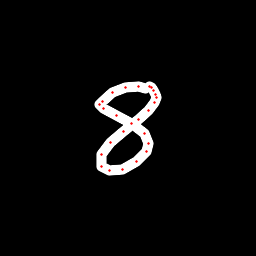

Values plotted in this chart, from the file beside it:
x, y, hover, eod
145.2, 88.59, 0.0, 0.0
138.2, 86, 0.0, 0.0
125.5, 87.71, 0.0, 0.0
112.7, 92.92, 0.0, 0.0
102.7, 101, 0.0, 0.0
99.97, 104.6, 0.0, 0.0
103.3, 108.7, 0.0, 0.0
116.4, 115.9, 0.0, 0.0
131.8, 124, 0.0, 0.0
144.3, 133.9, 0.0, 0.0
148.7, 143.2, 0.0, 0.0
146.2, 151.7, 0.0, 0.0
136.6, 161.4, 0.0, 0.0
122.1, 169.2, 0.0, 0.0
109.1, 171, 0.0, 0.0
101.3, 166.4, 0.0, 0.0
101.1, 155, 0.0, 0.0
110.2, 143, 0.0, 0.0
123.5, 131, 0.0, 0.0
138.1, 119.9, 0.0, 0.0
148.8, 110.3, 0.0, 0.0
154.6, 102.5, 0.0, 0.0
156.3, 97.59, 0.0, 0.0
155.7, 94.56, 0.0, 0.0
153.8, 90.89, 0.0, 0.0
151.8, 87.98, 0.0, 0.0
150, 86.39, 0.0, 1.0
